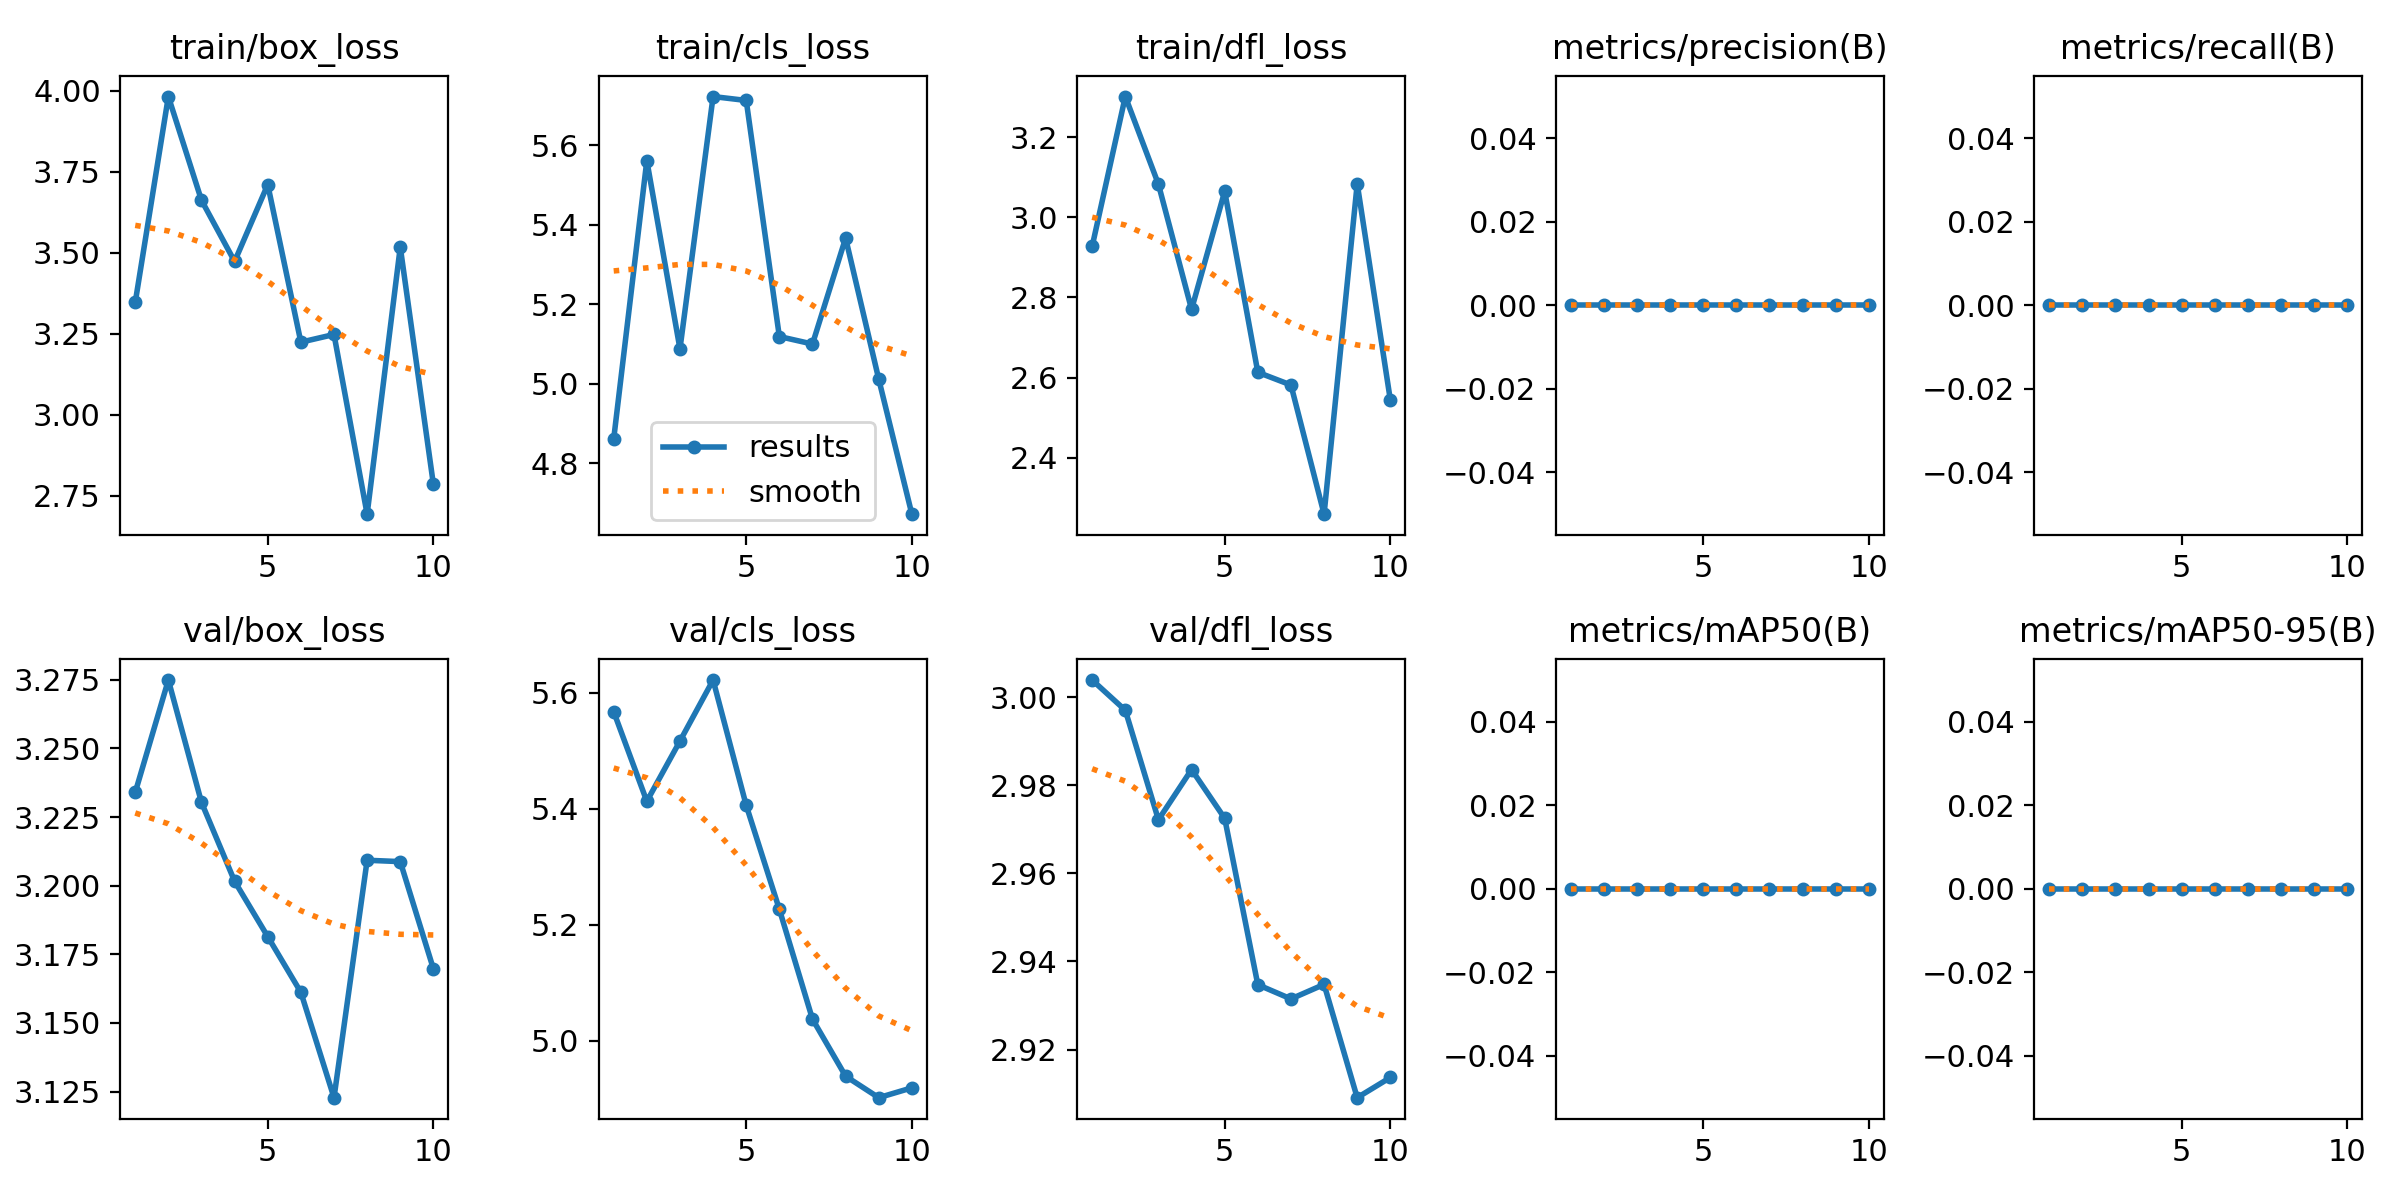

Data behind this chart, as committed beside it:
epoch, time, train/box_loss, train/cls_loss, train/dfl_loss, metrics/precision(B), metrics/recall(B), metrics/mAP50(B), metrics/mAP50-95(B), val/box_loss, val/cls_loss, val/dfl_loss, lr/pg0, lr/pg1, lr/pg2
1, 1.274, 3.347, 4.861, 2.928, 0, 0, 0, 0, 3.234, 5.567, 3.004, 0, 0, 0
2, 2.375, 3.982, 5.562, 3.301, 0, 0, 0, 0, 3.275, 5.413, 2.997, 1.50197e-05, 1.50197e-05, 1.50197e-05
3, 3.503, 3.662, 5.087, 3.082, 0, 0, 0, 0, 3.23, 5.517, 2.972, 2.67387e-05, 2.67387e-05, 2.67387e-05
4, 4.639, 3.473, 5.723, 2.77, 0, 0, 0, 0, 3.202, 5.622, 2.984, 3.5157e-05, 3.5157e-05, 3.5157e-05
5, 5.636, 3.711, 5.713, 3.065, 0, 0, 0, 0, 3.181, 5.406, 2.972, 4.02747e-05, 4.02747e-05, 4.02747e-05
6, 6.806, 3.224, 5.119, 2.613, 0, 0, 0, 0, 3.161, 5.226, 2.935, 4.20917e-05, 4.20917e-05, 4.20917e-05
7, 7.949, 3.248, 5.1, 2.582, 0, 0, 0, 0, 3.123, 5.037, 2.931, 4.06081e-05, 4.06081e-05, 4.06081e-05
8, 8.975, 2.694, 5.366, 2.26, 0, 0, 0, 0, 3.209, 4.939, 2.935, 3.58238e-05, 3.58238e-05, 3.58238e-05
9, 10.03, 3.518, 5.011, 3.084, 0, 0, 0, 0, 3.209, 4.901, 2.909, 2.77389e-05, 2.77389e-05, 2.77389e-05
10, 11.03, 2.785, 4.671, 2.544, 0, 0, 0, 0, 3.17, 4.918, 2.914, 1.63533e-05, 1.63533e-05, 1.63533e-05
